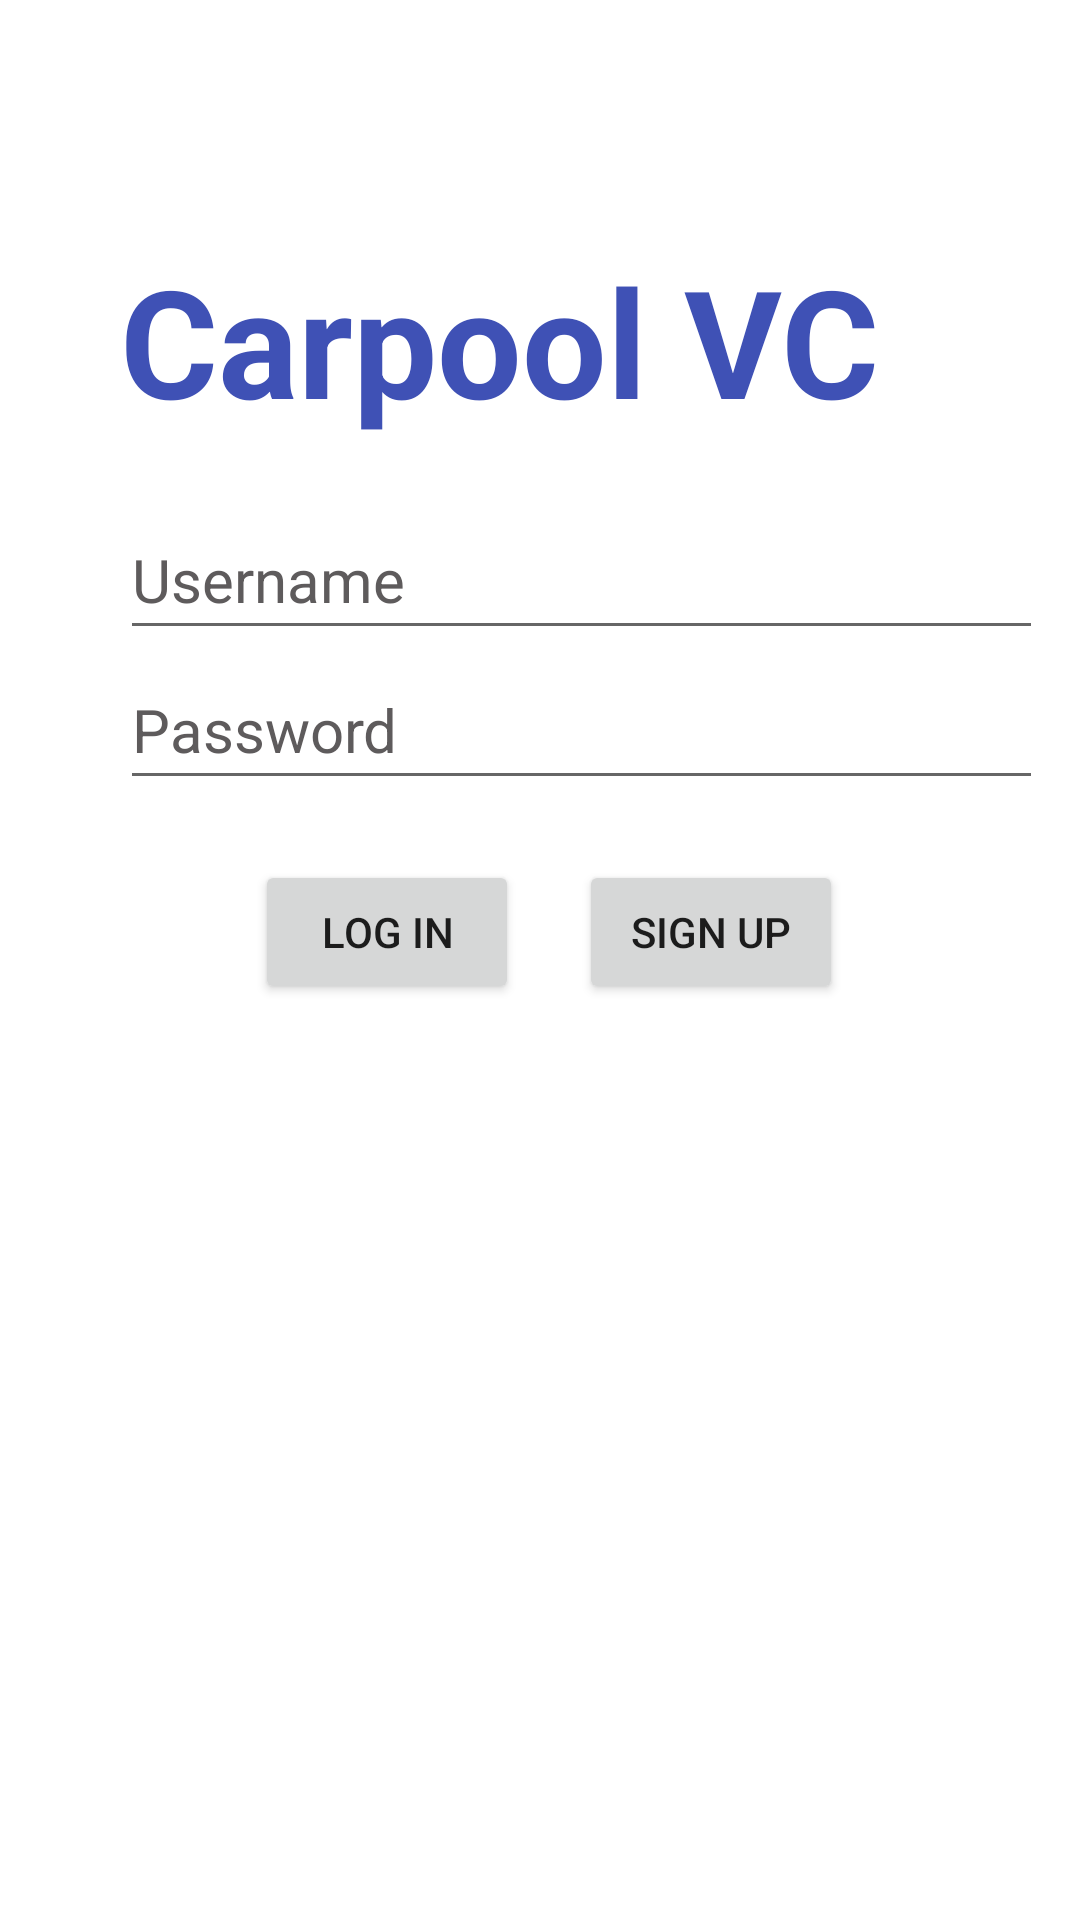

Reconstruct the res/layout file that produces this screen, plus the resources it refers to.
<!-- AndroidManifest.xml: application theme Theme.CarpoolAS -->
<!-- res/layout/fragment_log_in_screen.xml -->
<?xml version="1.0" encoding="utf-8"?>
<androidx.constraintlayout.widget.ConstraintLayout xmlns:android="http://schemas.android.com/apk/res/android"
    xmlns:app="http://schemas.android.com/apk/res-auto"
    xmlns:tools="http://schemas.android.com/tools"
    android:id="@+id/frameLayout4"
    android:layout_width="match_parent"
    android:layout_height="match_parent"
    tools:context=".view.LogInScreen">

    <ScrollView
        android:layout_width="wrap_content"
        android:layout_height="wrap_content"
        android:layout_marginStart="40dp"
        android:layout_marginTop="80dp"
        app:layout_constraintStart_toStartOf="parent"
        app:layout_constraintTop_toTopOf="parent">

        <LinearLayout
            android:layout_width="match_parent"
            android:layout_height="wrap_content"
            android:orientation="vertical">

            <LinearLayout
                android:layout_width="wrap_content"
                android:layout_height="wrap_content"
                android:orientation="horizontal">

                <TextView
                    android:id="@+id/textView"
                    android:layout_width="wrap_content"
                    android:layout_height="wrap_content"
                    android:text="@string/app_name"
                    android:textAllCaps="false"
                    android:textColor="#3F51B5"
                    android:textSize="50sp"
                    android:textStyle="bold" />
            </LinearLayout>

            <Space
                android:layout_width="match_parent"
                android:layout_height="20dp" />

            <LinearLayout
                android:layout_width="match_parent"
                android:layout_height="wrap_content"
                android:orientation="horizontal">

                <EditText
                    android:id="@+id/usernameText"
                    android:layout_width="wrap_content"
                    android:layout_height="wrap_content"
                    android:autofillHints="Username"
                    android:ems="13"
                    android:focusable="true"
                    android:hint="@string/username_login_label"
                    android:inputType="text"
                    android:minHeight="50dp"
                    android:textColorHighlight="#5E5B5C"
                    android:textColorHint="#5E5B5C"
                    android:textSize="20sp" />


            </LinearLayout>

            <EditText
                android:id="@+id/passwordText"
                android:layout_width="wrap_content"
                android:layout_height="wrap_content"
                android:autofillHints="password"
                android:ems="13"
                android:hint="@string/password_login_label"
                android:inputType="textPassword"
                android:minHeight="50dp"
                android:textColorHint="#5E5B5C"
                android:textSize="20sp" />

            <Space
                android:layout_width="match_parent"
                android:layout_height="20dp" />

            <LinearLayout
                android:layout_width="match_parent"
                android:layout_height="wrap_content"
                android:orientation="horizontal">

                <Space
                    android:layout_width="45dp"
                    android:layout_height="wrap_content" />

                <Button
                    android:id="@+id/logInButton"
                    android:layout_width="wrap_content"
                    android:layout_height="wrap_content"
                    android:text="@string/log_in_button" />

                <Space
                    android:layout_width="20dp"
                    android:layout_height="wrap_content" />

                <Button
                    android:id="@+id/signUpButton"
                    android:layout_width="wrap_content"
                    android:layout_height="wrap_content"
                    android:text="@string/sign_up_button" />
            </LinearLayout>
        </LinearLayout>
    </ScrollView>

</androidx.constraintlayout.widget.ConstraintLayout>
<!-- resources referenced by this layout -->
<resources>
  <string name="app_name">Carpool VC</string>
  <string name="log_in_button">Log in</string>
  <string name="password_login_label">Password</string>
  <string name="sign_up_button">Sign up</string>
  <string name="username_login_label">Username</string>
  <style name="Theme.CarpoolAS" parent="Theme.MaterialComponents.DayNight.DarkActionBar">
          
          <item name="colorPrimary">@color/purple_500</item>
          <item name="colorPrimaryVariant">@color/purple_700</item>
          <item name="colorOnPrimary">@color/white</item>
          
          <item name="colorSecondary">@color/teal_200</item>
          <item name="colorSecondaryVariant">@color/teal_700</item>
          <item name="colorOnSecondary">@color/black</item>
          
          <item name="android:statusBarColor">?attr/colorPrimaryVariant</item>
          
      </style>
  <color name="purple_500">#12736A</color>
  <color name="purple_700">#009688</color>
  <color name="white">#FFFFFFFF</color>
  <color name="teal_200">#FF03DAC5</color>
  <color name="teal_700">#FF018786</color>
  <color name="black">#FF000000</color>
</resources>
